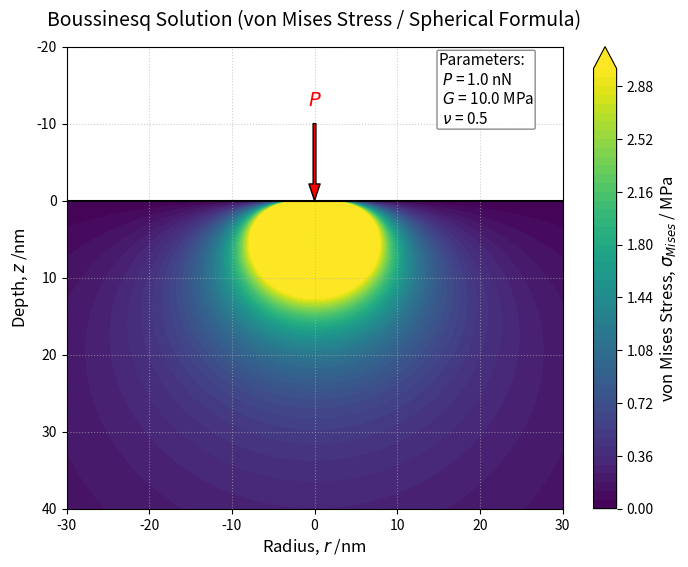

The matplotlib source for this figure: (Note: this script raises an exception after producing the figure.)
# ブジネスク解：球座標から導出したフォン・ミーゼス応力の可視化 (nu=0.5専用)

import numpy as np
import matplotlib.pyplot as plt

# 1. 物性値およびパラメータの設定
P = 1.0e-9    # 荷重 [N] (1.0 nN)
G = 10*1.0e6  # せん断弾性率 [Pa] (10 MPa)
nu = 0.5      # ポアソン比 (この公式は 0.5専用)

# 2. 計算領域の設定 (単位: nm)
r_vec = np.linspace(-30, 30, 300)
z_vec = np.linspace(-20, 40, 300)

# グリッドの作成
R_mesh, Z_mesh = np.meshgrid(r_vec, z_vec)

# 3. 応力の計算用配列の初期化 (初期値は NaN)
u_mises_MPa = np.full_like(Z_mesh, np.nan)

# 4. 弾性体が存在する領域 (z >= 0) のみに数式を適用
mask_elastic = (Z_mesh >= 0)
R_dist = np.sqrt(R_mesh**2 + Z_mesh**2)
mask_singularity = (R_dist < 0.1)  # 特異点回避
valid_idx = mask_elastic & ~mask_singularity

# 単位換算（m単位へ）
R_SI = R_dist[valid_idx] * 1e-9
Z_SI = Z_mesh[valid_idx] * 1e-9

# 【球座標から導出したフォン・ミーゼス応力】x = cos(theta) = z / R を用いた計算
x = Z_SI / R_SI
# 公式: mises = (3*P / (2*pi*R^2)) * x
mises_formula_Pa = (3.0 * P / (2.0 * np.pi * R_SI**2)) * x

# 計算結果を MPa 単位に換算して格納
u_mises_MPa[valid_idx] = mises_formula_Pa / 1.0e6

# 5. 可視化
fig, ax = plt.subplots(figsize=(8, 6))

# カラーマップの上限を設定 (MPa単位)
vmax_val = 3.0  
levels_setting = np.linspace(0, vmax_val, 51)

contour = ax.contourf(R_mesh, Z_mesh, u_mises_MPa, levels=levels_setting, cmap='viridis', extend='max', zorder=1)
cbar = fig.colorbar(contour, ax=ax)
cbar.set_label('von Mises Stress, $\sigma_{Mises}$ / MPa', fontsize=12)

# 弾性体との境界を線で表現
ax.axhline(0, color='black', linewidth=1.5, linestyle='-', zorder=3)

# 荷重点を矢印で表現
ax.annotate('', xy=(0, 0), xytext=(0, -10), arrowprops=dict(facecolor='red', shrink=0, width=2, headwidth=8), zorder=4)
ax.text(0, -13, '$P$', color='red', ha='center', va='center', fontsize=14, zorder=4)

# パラメータ書き込み
param_text = f"Parameters:\n $P$ = {P*1e9:.1f} nN\n $G$ = {G/1e6:.1f} MPa\n $\\nu$ = {nu:.1f}"
props = dict(boxstyle='round,pad=0.1', facecolor='white', edgecolor='gray', alpha=0.9)
ax.text(15, -10, param_text, transform=ax.transData, fontsize=11, bbox=props, zorder=5)

# 軸の設定
ax.set_title('Boussinesq Solution (von Mises Stress / Spherical Formula)', fontsize=14, pad=15)
ax.set_xlabel('Radius, $r$ /nm', fontsize=12)
ax.set_ylabel('Depth, $z$ /nm', fontsize=12)
ax.set_xlim(-30, 30)
ax.set_ylim(-20, 40)
ax.invert_yaxis()  # 下向き正
ax.grid(True, linestyle=':', alpha=0.6, zorder=0)

fig.savefig('./png/Boussinesq_Mises_spherical.png', dpi=300)

plt.tight_layout()
plt.show()
